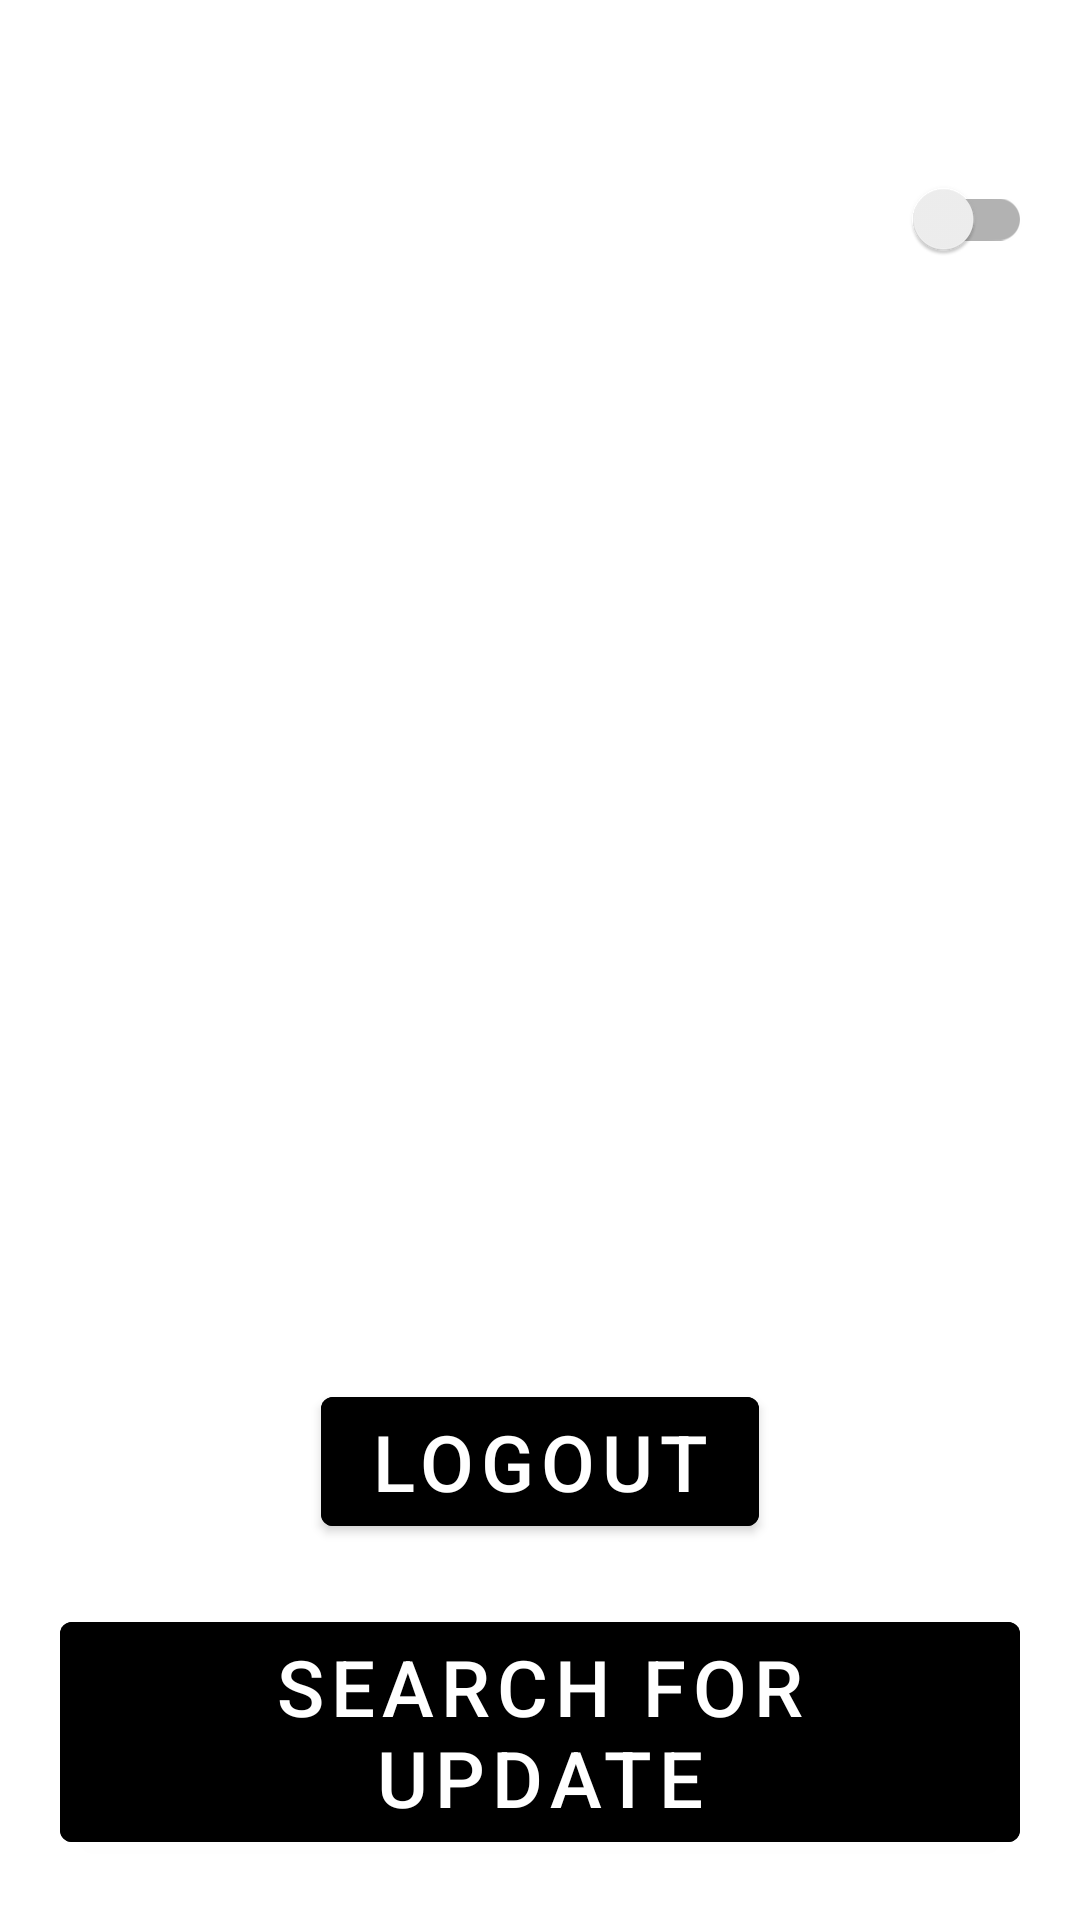

Android layout source for this screen:
<!-- AndroidManifest.xml: application theme Theme.NEtFLi -->
<!-- res/layout/settingfragment.xml -->
<?xml version="1.0" encoding="utf-8"?>
<RelativeLayout xmlns:android="http://schemas.android.com/apk/res/android"
    xmlns:app="http://schemas.android.com/apk/res-auto"
    xmlns:tools="http://schemas.android.com/tools"
    android:layout_width="match_parent"
    android:layout_height="match_parent"
    android:background="@color/maincolor"
    android:id="@+id/settingfragment"
    tools:context=".ui.settings.SettingFragment">





                <TextView
                   android:layout_marginTop="50dp"
                    android:layout_marginLeft="20dp"
                    android:layout_width="wrap_content"
                    android:layout_height="wrap_content"
                    android:text="Autoplay Specialepisodes"
                    android:id="@+id/labelautospecial"
                    android:textColor="@color/white"
                    />
                <androidx.appcompat.widget.SwitchCompat
                     android:layout_alignTop="@id/labelautospecial"
                    android:layout_toRightOf="@id/labelautospecial"
                    android:id="@+id/autoplay_settings"
                    android:layout_width="match_parent"
                    android:layout_height="46dp"
                    android:layout_alignParentEnd="true"
                    android:layout_marginEnd="16dp"
                    android:checked="false"
                    android:longClickable="false"
                    android:textSize="4dp"
                    app:theme="@style/Theme.NEtFLi"
                    app:showText="false"
                    android:textOff="OFF"
                    android:textOn="ON" />

    <com.google.android.material.button.MaterialButton
        android:id="@+id/logoutbtn"
        android:layout_width="wrap_content"
        android:layout_height="wrap_content"
        android:text="Logout"
        android:textSize="26dp"
        android:backgroundTint="@color/orange"
        android:layout_above="@id/updatebtn"
        android:layout_marginBottom="20dp"
        android:layout_centerHorizontal="true"
        />

    <com.google.android.material.button.MaterialButton
        android:id="@+id/updatebtn"
        android:layout_width="wrap_content"
        android:layout_height="wrap_content"
        android:text="Search for Update"
        android:textSize="26dp"
        android:backgroundTint="@color/orange"
        android:layout_alignParentBottom="true"
        android:layout_marginBottom="20dp"
        android:layout_centerHorizontal="true"
         />
</RelativeLayout>
<!-- resources referenced by this layout -->
<resources>
  <style name="Theme.NEtFLi" parent="Theme.MaterialComponents.Light">
          
          <item name="colorPrimary">#FF1C1C1C</item>
          <item name="colorPrimaryVariant">#FF1C1C1C</item>
          <item name="colorOnPrimary">@color/white</item>
          
          <item name="colorSecondary">@color/orange</item>
          <item name="colorSecondaryVariant">@color/orange</item>
          <item name="colorOnSecondary">@color/black</item>
          <item name="colorSurface">#FF1C1C1C</item>
          <item name="windowActionBar">false</item>
          <item name="windowNoTitle">true</item>
          
          <item name="android:statusBarColor" tools:targetApi="l">?attr/colorPrimaryVariant</item>
          
      </style>
  <!-- not gathered from this repository: default colours our renderer supplied (Android Studio template values) -->
  <color name="black">#FF000000</color>
  <color name="white">#FFFFFFFF</color>
</resources>
